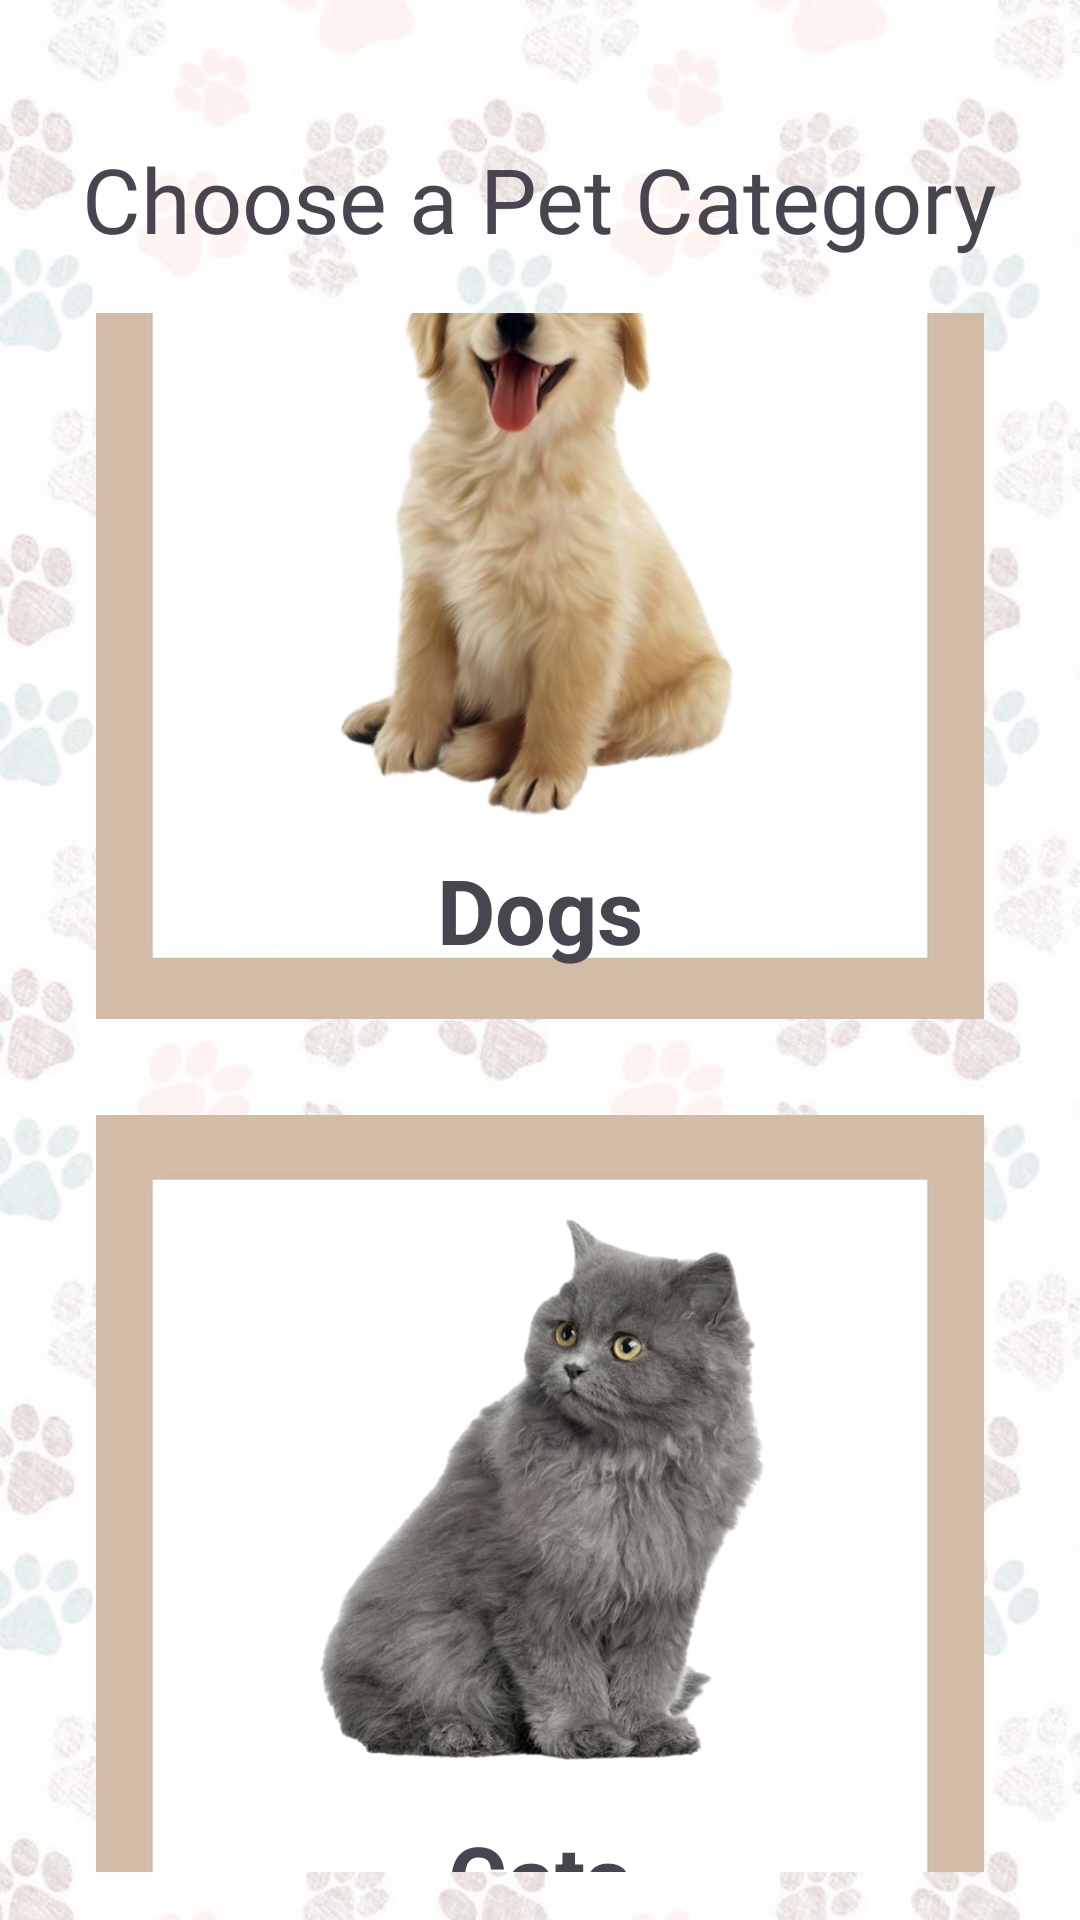

The Android layout XML behind this screen, and the referenced resources:
<!-- AndroidManifest.xml: application theme Theme.FureverHome -->
<!-- res/layout/activity_main.xml -->
<RelativeLayout xmlns:android="http://schemas.android.com/apk/res/android"
    xmlns:tools="http://schemas.android.com/tools"
    android:layout_width="match_parent"
    android:layout_height="match_parent"
    android:padding="16dp"
    android:background="@drawable/paw"
    tools:context=".MainActivity">

    <TextView
        android:id="@+id/textViewTitle"
        android:layout_width="wrap_content"
        android:layout_height="wrap_content"
        android:layout_alignParentTop="true"
        android:layout_centerHorizontal="true"
        android:layout_marginTop="30dp"
        android:fontFamily="@font/maiin_font"
        android:text="Choose a Pet Category"
        android:textSize="30sp" />

    <LinearLayout
        android:id="@+id/categoryLayout"
        android:layout_width="395dp"
        android:layout_height="wrap_content"
        android:layout_below="@id/textViewTitle"
        android:layout_marginTop="18dp"
        android:gravity="center"
        android:orientation="vertical">

        <LinearLayout
            android:id="@+id/dogsLayout"
            android:layout_width="wrap_content"
            android:layout_height="283dp"
            android:layout_margin="16dp"
            android:background="@drawable/box"
            android:gravity="center"
            android:onClick="onDogsClicked"
            android:orientation="vertical"
            android:padding="16dp">

            <ImageView
                android:id="@+id/imageViewDogs"
                android:layout_width="245dp"
                android:layout_height="200dp"
                android:contentDescription="Dogs"
                android:src="@drawable/dog" />

            <TextView
                android:id="@+id/textViewDogs"
                android:layout_width="wrap_content"
                android:layout_height="wrap_content"
                android:layout_marginTop="10dp"
                android:text="Dogs"
                android:textSize="30sp"
                android:textStyle="bold" />
        </LinearLayout>

        <LinearLayout
            android:id="@+id/catsLayout"
            android:layout_width="wrap_content"
            android:layout_height="300dp"
            android:layout_margin="16dp"
            android:layout_marginStart="16dp"
            android:layout_marginTop="16dp"
            android:layout_marginEnd="16dp"
            android:layout_marginBottom="16dp"
            android:background="@drawable/box"
            android:gravity="center"
            android:onClick="onCatsClicked"
            android:orientation="vertical"
            android:padding="16dp">

            <ImageView
                android:id="@+id/imageViewCats"
                android:layout_width="264dp"
                android:layout_height="200dp"
                android:contentDescription="Cats"
                android:src="@drawable/cat" />

            <TextView
                android:id="@+id/textViewCats"
                android:layout_width="wrap_content"
                android:layout_height="wrap_content"
                android:layout_marginTop="8dp"
                android:text="Cats"
                android:textSize="30sp"
                android:textStyle="bold" />
        </LinearLayout>
    </LinearLayout>

</RelativeLayout>
<!-- resources referenced by this layout -->
<resources>
  <!-- drawable box: jpg bitmap (drawable, 7237 bytes) -->
  <!-- drawable cat: png bitmap (drawable, 188719 bytes) -->
  <!-- drawable dog: png bitmap (drawable, 210976 bytes) -->
  <!-- drawable paw: jpg bitmap (drawable, 53203 bytes) -->
  <style name="Theme.FureverHome" parent="Base.Theme.FureverHome" />
  <style name="Base.Theme.FureverHome" parent="Theme.Material3.DayNight.NoActionBar">
          
          
      </style>
</resources>
